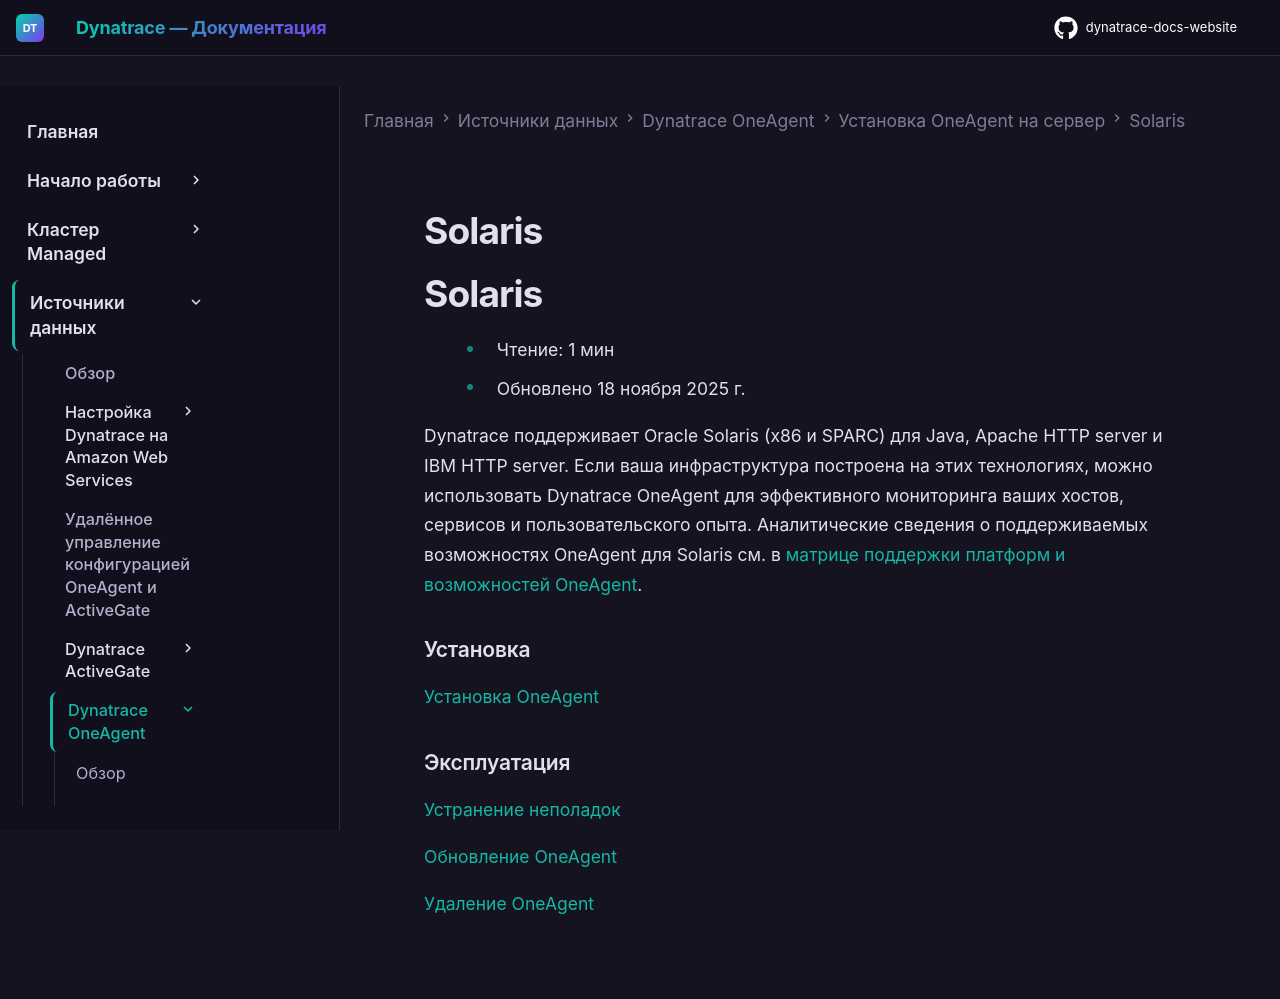

repository: Yerkebulan-Ardabayev/dynatrace-docs-website · page: managed-ru/ingest-from/dynatrace-oneagent/installation-and-operation/solaris/index.html · generator: mkdocs

---
title: Solaris
source: https://docs.dynatrace.com/managed/ingest-from/dynatrace-oneagent/installation-and-operation/solaris
scraped: 2026-05-12T11:03:30.186598
---

# Solaris

# Solaris

* Чтение: 1 мин
* Обновлено 18 ноября 2025 г.

Dynatrace поддерживает Oracle Solaris (x86 и SPARC) для Java, Apache HTTP server и IBM HTTP server. Если ваша инфраструктура построена на этих технологиях, можно использовать Dynatrace OneAgent для эффективного мониторинга ваших хостов, сервисов и пользовательского опыта. Аналитические сведения о поддерживаемых возможностях OneAgent для Solaris см. в [матрице поддержки платформ и возможностей OneAgent](/managed/ingest-from/technology-support/oneagent-platform-and-capability-support-matrix "Узнайте, какие возможности поддерживаются OneAgent в различных операционных системах и на разных платформах.").

### Установка

[Установка OneAgent](/managed/ingest-from/dynatrace-oneagent/installation-and-operation/solaris/install-oneagent-on-solaris "Узнайте, как настроить Dynatrace для мониторинга приложений различных технологий, работающих на Solaris (x86 и SPARC).")

### Эксплуатация

[Устранение неполадок](/managed/ingest-from/dynatrace-oneagent/installation-and-operation/solaris/troubleshoot-oneagent-installation-on-solaris "Узнайте, как решать проблемы, связанные с установкой OneAgent на Solaris.")

[Обновление OneAgent](/managed/ingest-from/dynatrace-oneagent/installation-and-operation/solaris/update-oneagent-on-solaris "Узнайте, как обновить Dynatrace OneAgent на Solaris.")

[Удаление OneAgent](/managed/ingest-from/dynatrace-oneagent/installation-and-operation/solaris/uninstall-oneagent-on-solaris "Узнайте, как настроить Dynatrace, чтобы прекратить мониторинг приложений различных технологий, работающих на Solaris (x86 и SPARC).")
